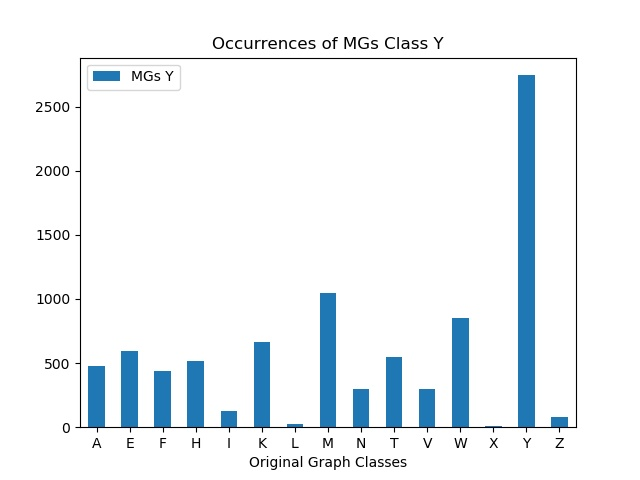

The data file committed next to this chart (first rows):
, MGs Y
A, 477
E, 598
F, 438
H, 516
I, 126
K, 665
L, 22
M, 1050
N, 297
T, 548
V, 295
W, 852
X, 11
Y, 2745
Z, 78
